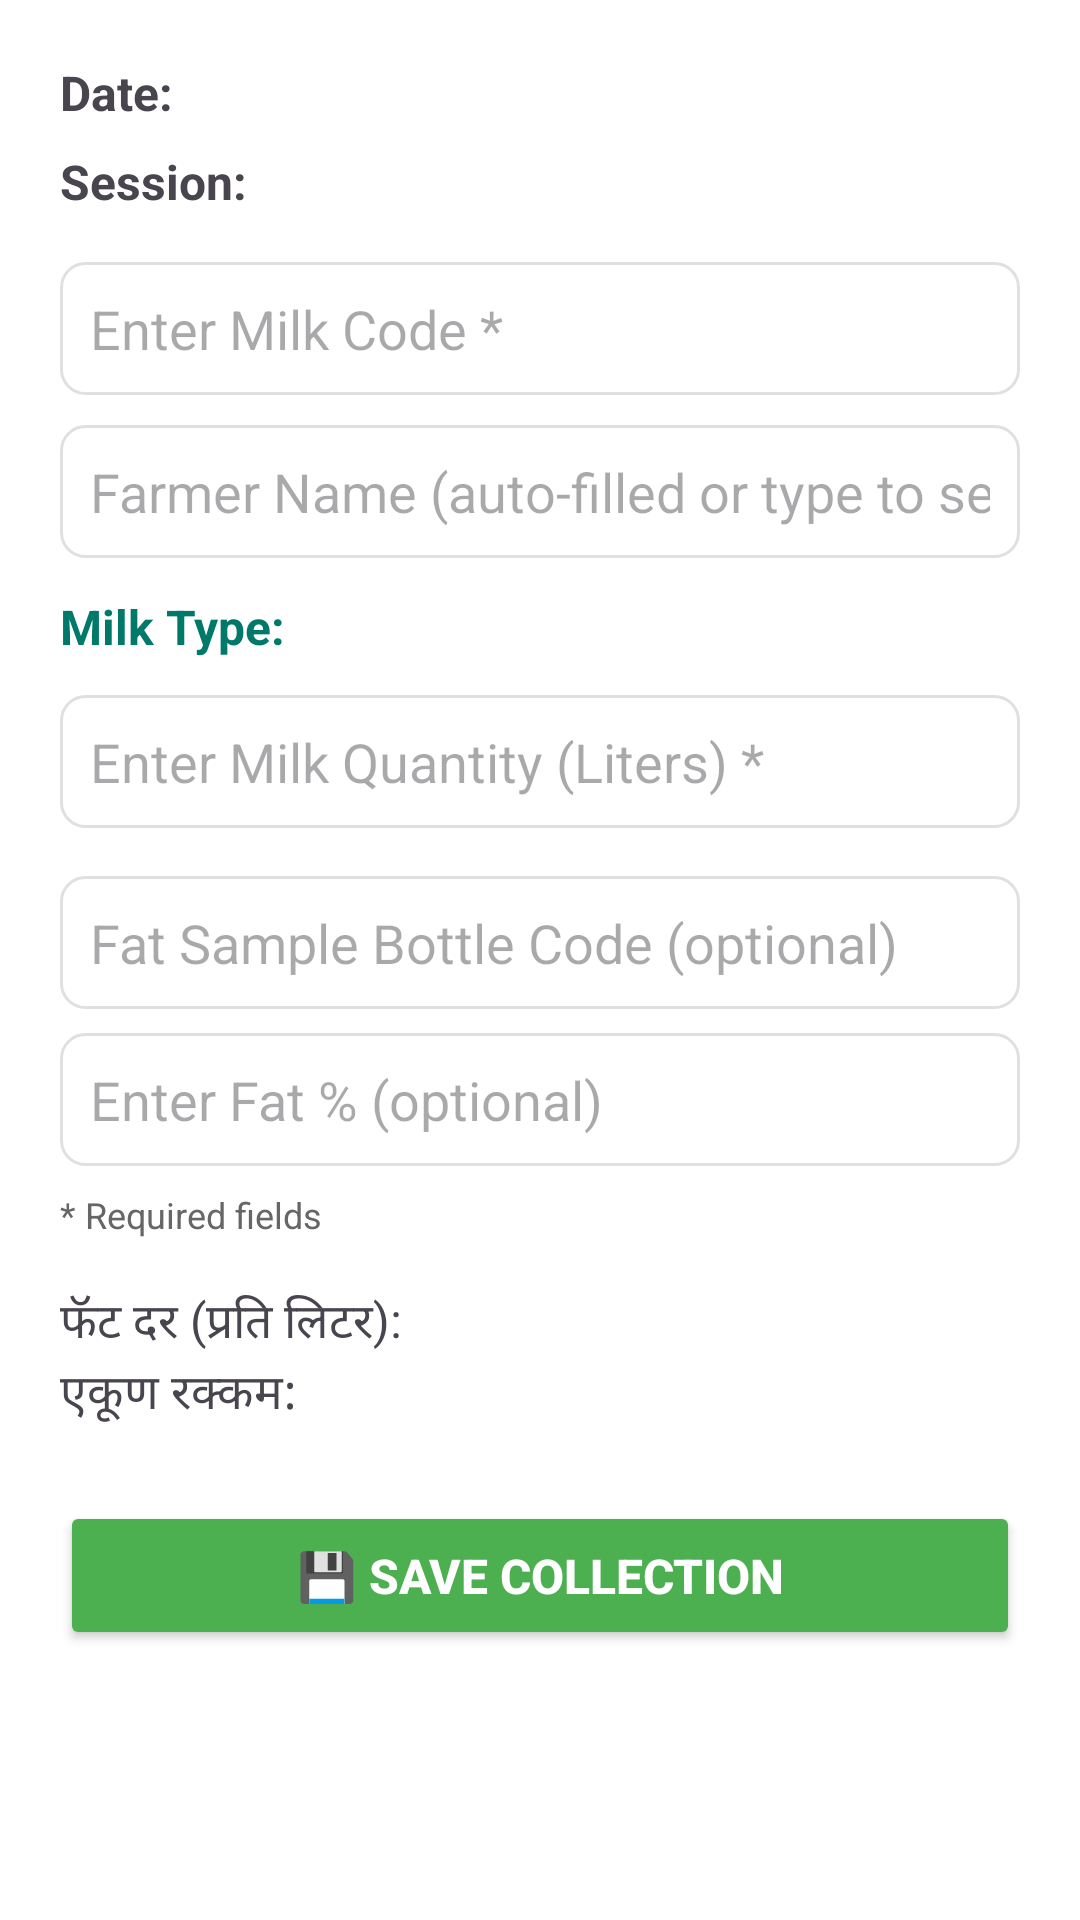

This screen was rendered from an Android layout file. Write that file and the resources it references.
<!-- AndroidManifest.xml: application theme Theme.SmartDairy -->
<!-- res/layout/activity_milk_collection.xml -->
<ScrollView xmlns:android="http://schemas.android.com/apk/res/android"
    android:layout_width="match_parent"
    android:layout_height="match_parent"
    android:padding="20dp"
    android:background="#FFFFFF">

    <LinearLayout
        android:layout_width="match_parent"
        android:layout_height="wrap_content"
        android:orientation="vertical">

        
        <TextView
            android:id="@+id/tvDate1"
            android:layout_width="match_parent"
            android:layout_height="wrap_content"
            android:text="Date: "
            android:textSize="16sp"
            android:textStyle="bold"
            android:paddingBottom="8dp" />

        
        <TextView
            android:id="@+id/tvSession1"
            android:layout_width="match_parent"
            android:layout_height="wrap_content"
            android:text="Session: "
            android:textSize="16sp"
            android:textStyle="bold"
            android:paddingBottom="16dp" />

        
        <EditText
            android:id="@+id/etMilkCode1"
            android:layout_width="match_parent"
            android:layout_height="wrap_content"
            android:hint="Enter Milk Code *"
            android:inputType="text"
            android:padding="10dp"
            android:background="@drawable/edittext_border" />

        
        <EditText
            android:id="@+id/etFarmerName1"
            android:layout_width="match_parent"
            android:layout_height="wrap_content"
            android:hint="Farmer Name (auto-filled or type to search)"
            android:inputType="text"
            android:padding="10dp"
            android:layout_marginTop="10dp"
            android:background="@drawable/edittext_border" />

        
        <TextView
            android:id="@+id/tvMilkType1"
            android:layout_width="match_parent"
            android:layout_height="wrap_content"
            android:text="Milk Type: "
            android:textSize="16sp"
            android:textColor="#00796B"
            android:textStyle="bold"
            android:paddingTop="12dp"
            android:paddingBottom="12dp" />

        
        <EditText
            android:id="@+id/etMilkQuantity1"
            android:layout_width="match_parent"
            android:layout_height="wrap_content"
            android:hint="Enter Milk Quantity (Liters) *"
            android:inputType="numberDecimal"
            android:padding="10dp"
            android:background="@drawable/edittext_border" />

        
        <EditText
            android:id="@+id/etFatSampleCode1"
            android:layout_width="match_parent"
            android:layout_height="wrap_content"
            android:hint="Fat Sample Bottle Code (optional)"
            android:inputType="text"
            android:padding="10dp"
            android:layout_marginTop="16dp"
            android:background="@drawable/edittext_border" />

        
        <EditText
            android:id="@+id/etFatValue1"
            android:layout_width="match_parent"
            android:layout_height="wrap_content"
            android:hint="Enter Fat % (optional)"
            android:inputType="numberDecimal"
            android:padding="10dp"
            android:layout_marginTop="8dp"
            android:background="@drawable/edittext_border" />

        
        <TextView
            android:layout_width="match_parent"
            android:layout_height="wrap_content"
            android:text="* Required fields"
            android:textSize="12sp"
            android:textColor="#666666"
            android:layout_marginTop="8dp"
            android:layout_marginBottom="16dp" />

        <TextView
            android:id="@+id/tvFatRate"
            android:layout_width="match_parent"
            android:layout_height="wrap_content"
            android:text="फॅट दर (प्रति लिटर): "
            android:textSize="16sp" />

        <TextView
            android:id="@+id/tvTotalAmount"
            android:layout_width="match_parent"
            android:layout_height="wrap_content"
            android:text="एकूण रक्कम: "
            android:textSize="16sp" />

        
        <Button
            android:id="@+id/btnSaveMilkCollection1"
            android:layout_width="match_parent"
            android:layout_height="wrap_content"
            android:text="💾 Save Collection"
            android:textColor="#FFFFFF"
            android:backgroundTint="#4CAF50"
            android:layout_marginTop="24dp"
            android:padding="14dp"
            android:textSize="16sp"
            android:textStyle="bold" />
    </LinearLayout>
</ScrollView>
<!-- resources referenced by this layout -->
<resources>
  <!-- drawable edittext_border (drawable) -->
  <?xml version="1.0" encoding="utf-8"?>
  <selector xmlns:android="http://schemas.android.com/apk/res/android">
  
      
      <item android:state_focused="true">
          <shape android:shape="rectangle">
              <stroke
                  android:width="2dp"
                  android:color="#2196F3" />
              <solid android:color="#FFFFFF" />
              <corners android:radius="8dp" />
              <padding
                  android:left="12dp"
                  android:top="12dp"
                  android:right="12dp"
                  android:bottom="12dp" />
          </shape>
      </item>
  
      
      <item>
          <shape android:shape="rectangle">
              <stroke
                  android:width="1dp"
                  android:color="#E0E0E0" />
              <solid android:color="#FFFFFF" />
              <corners android:radius="8dp" />
              <padding
                  android:left="12dp"
                  android:top="12dp"
                  android:right="12dp"
                  android:bottom="12dp" />
          </shape>
      </item>
  
  </selector>
  <style name="Theme.SmartDairy" parent="Base.Theme.SmartDairy" />
  <style name="Base.Theme.SmartDairy" parent="Theme.Material3.DayNight.NoActionBar">
          
          
      </style>
</resources>
